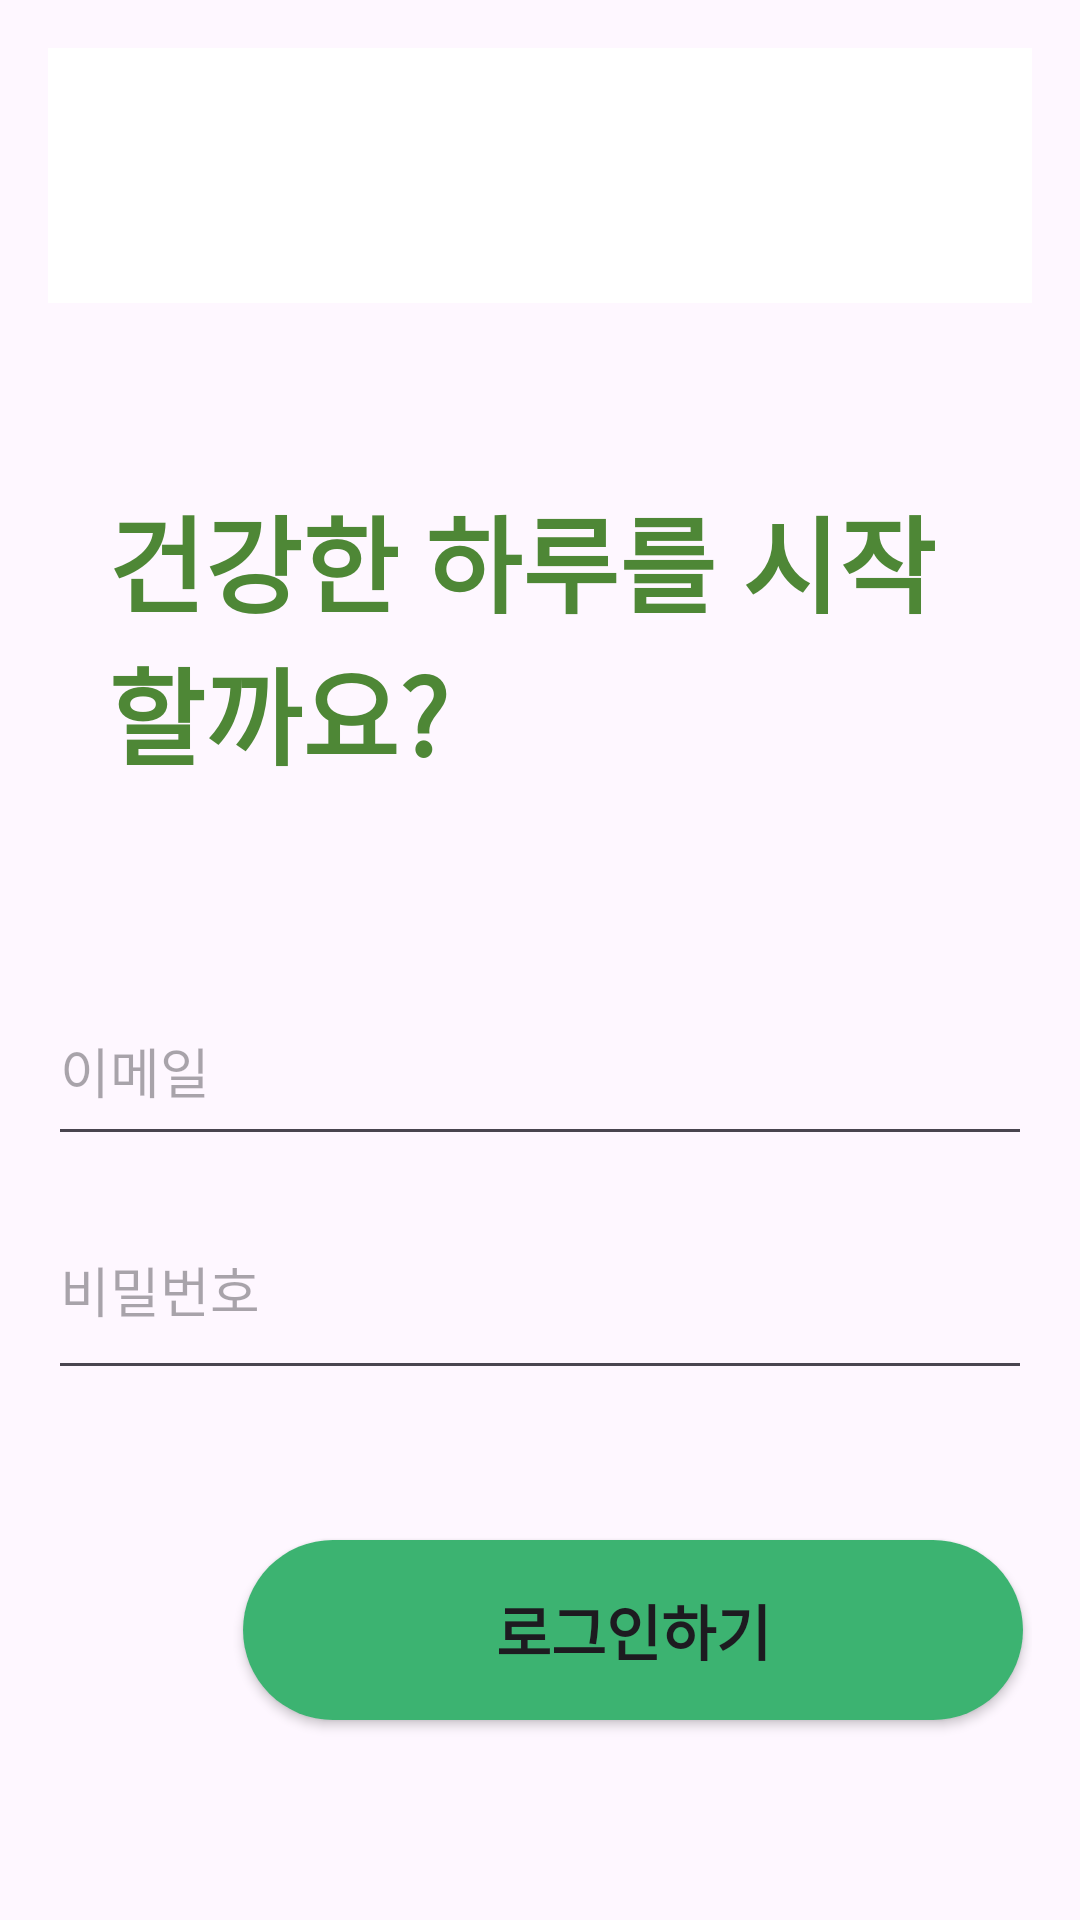

Here is an Android app screen rendered from its layout file. Give the layout XML and the strings, colors and styles it references.
<!-- AndroidManifest.xml: application theme Theme.Shannti -->
<!-- res/layout/login.xml -->
<?xml version="1.0" encoding="utf-8"?>
<LinearLayout xmlns:android="http://schemas.android.com/apk/res/android"
    xmlns:app="http://schemas.android.com/apk/res-auto"
    xmlns:tools="http://schemas.android.com/tools"
    android:layout_width="match_parent"
    android:layout_height="match_parent"
    android:orientation="vertical"
    android:padding="16dp">

    <ImageView
        android:id="@+id/shanntiImage"
        android:layout_width="match_parent"
        android:layout_height="85dp"
        android:background="#FFFFFF"
        android:src="@drawable/shannti"
        android:gravity="center_vertical"
        android:layout_gravity="center_horizontal"
        android:layout_marginBottom="60dp" />


    <TextView
        android:id="@+id/countText"
        android:layout_width="wrap_content"
        android:layout_height="wrap_content"
        android:layout_marginLeft="20dp"
        android:fontFamily="@font/myfont"
        android:text="건강한 하루를 시작할까요?"
        android:textColor="#4E8736"
        android:textSize="35sp"
        android:textStyle="bold"
        app:layout_constraintEnd_toEndOf="parent"
        app:layout_constraintHorizontal_bias="0.288"
        app:layout_constraintStart_toStartOf="parent"
        tools:layout_editor_absoluteY="567dp" />

    <EditText
        android:id="@+id/Edt_id"
        android:layout_width="match_parent"
        android:layout_height="60dp"
        android:ems="10"
        android:inputType="textEmailAddress"
        android:hint="이메일"
        android:layout_marginTop="63dp" />

    <EditText
        android:id="@+id/Edt_pw"
        android:layout_width="match_parent"
        android:layout_height="70dp"
        android:ems="10"
        android:inputType="textPassword"
        android:hint="비밀번호"
        android:layout_marginTop="8dp" />


    <android.widget.Button
        android:id="@+id/Btn_signup"
        android:layout_width="260dp"
        android:layout_height="60dp"
        android:layout_marginStart="65dp"
        android:layout_marginTop="50dp"
        android:background="@drawable/button_background"
        android:text="로그인하기"
        android:textSize="20sp"
        android:textStyle="bold" />

</LinearLayout>
<!-- resources referenced by this layout -->
<resources>
  <!-- drawable button_background (drawable) -->
  <shape xmlns:android="http://schemas.android.com/apk/res/android" android:shape="rectangle">
      <solid android:color="#3cb371" /> 
      <corners android:radius="50dp" /> 
  </shape>
  <style name="Theme.Shannti" parent="Base.Theme.Shannti" />
  <style name="Base.Theme.Shannti" parent="Theme.Material3.DayNight.NoActionBar">
          
          
      </style>
</resources>
